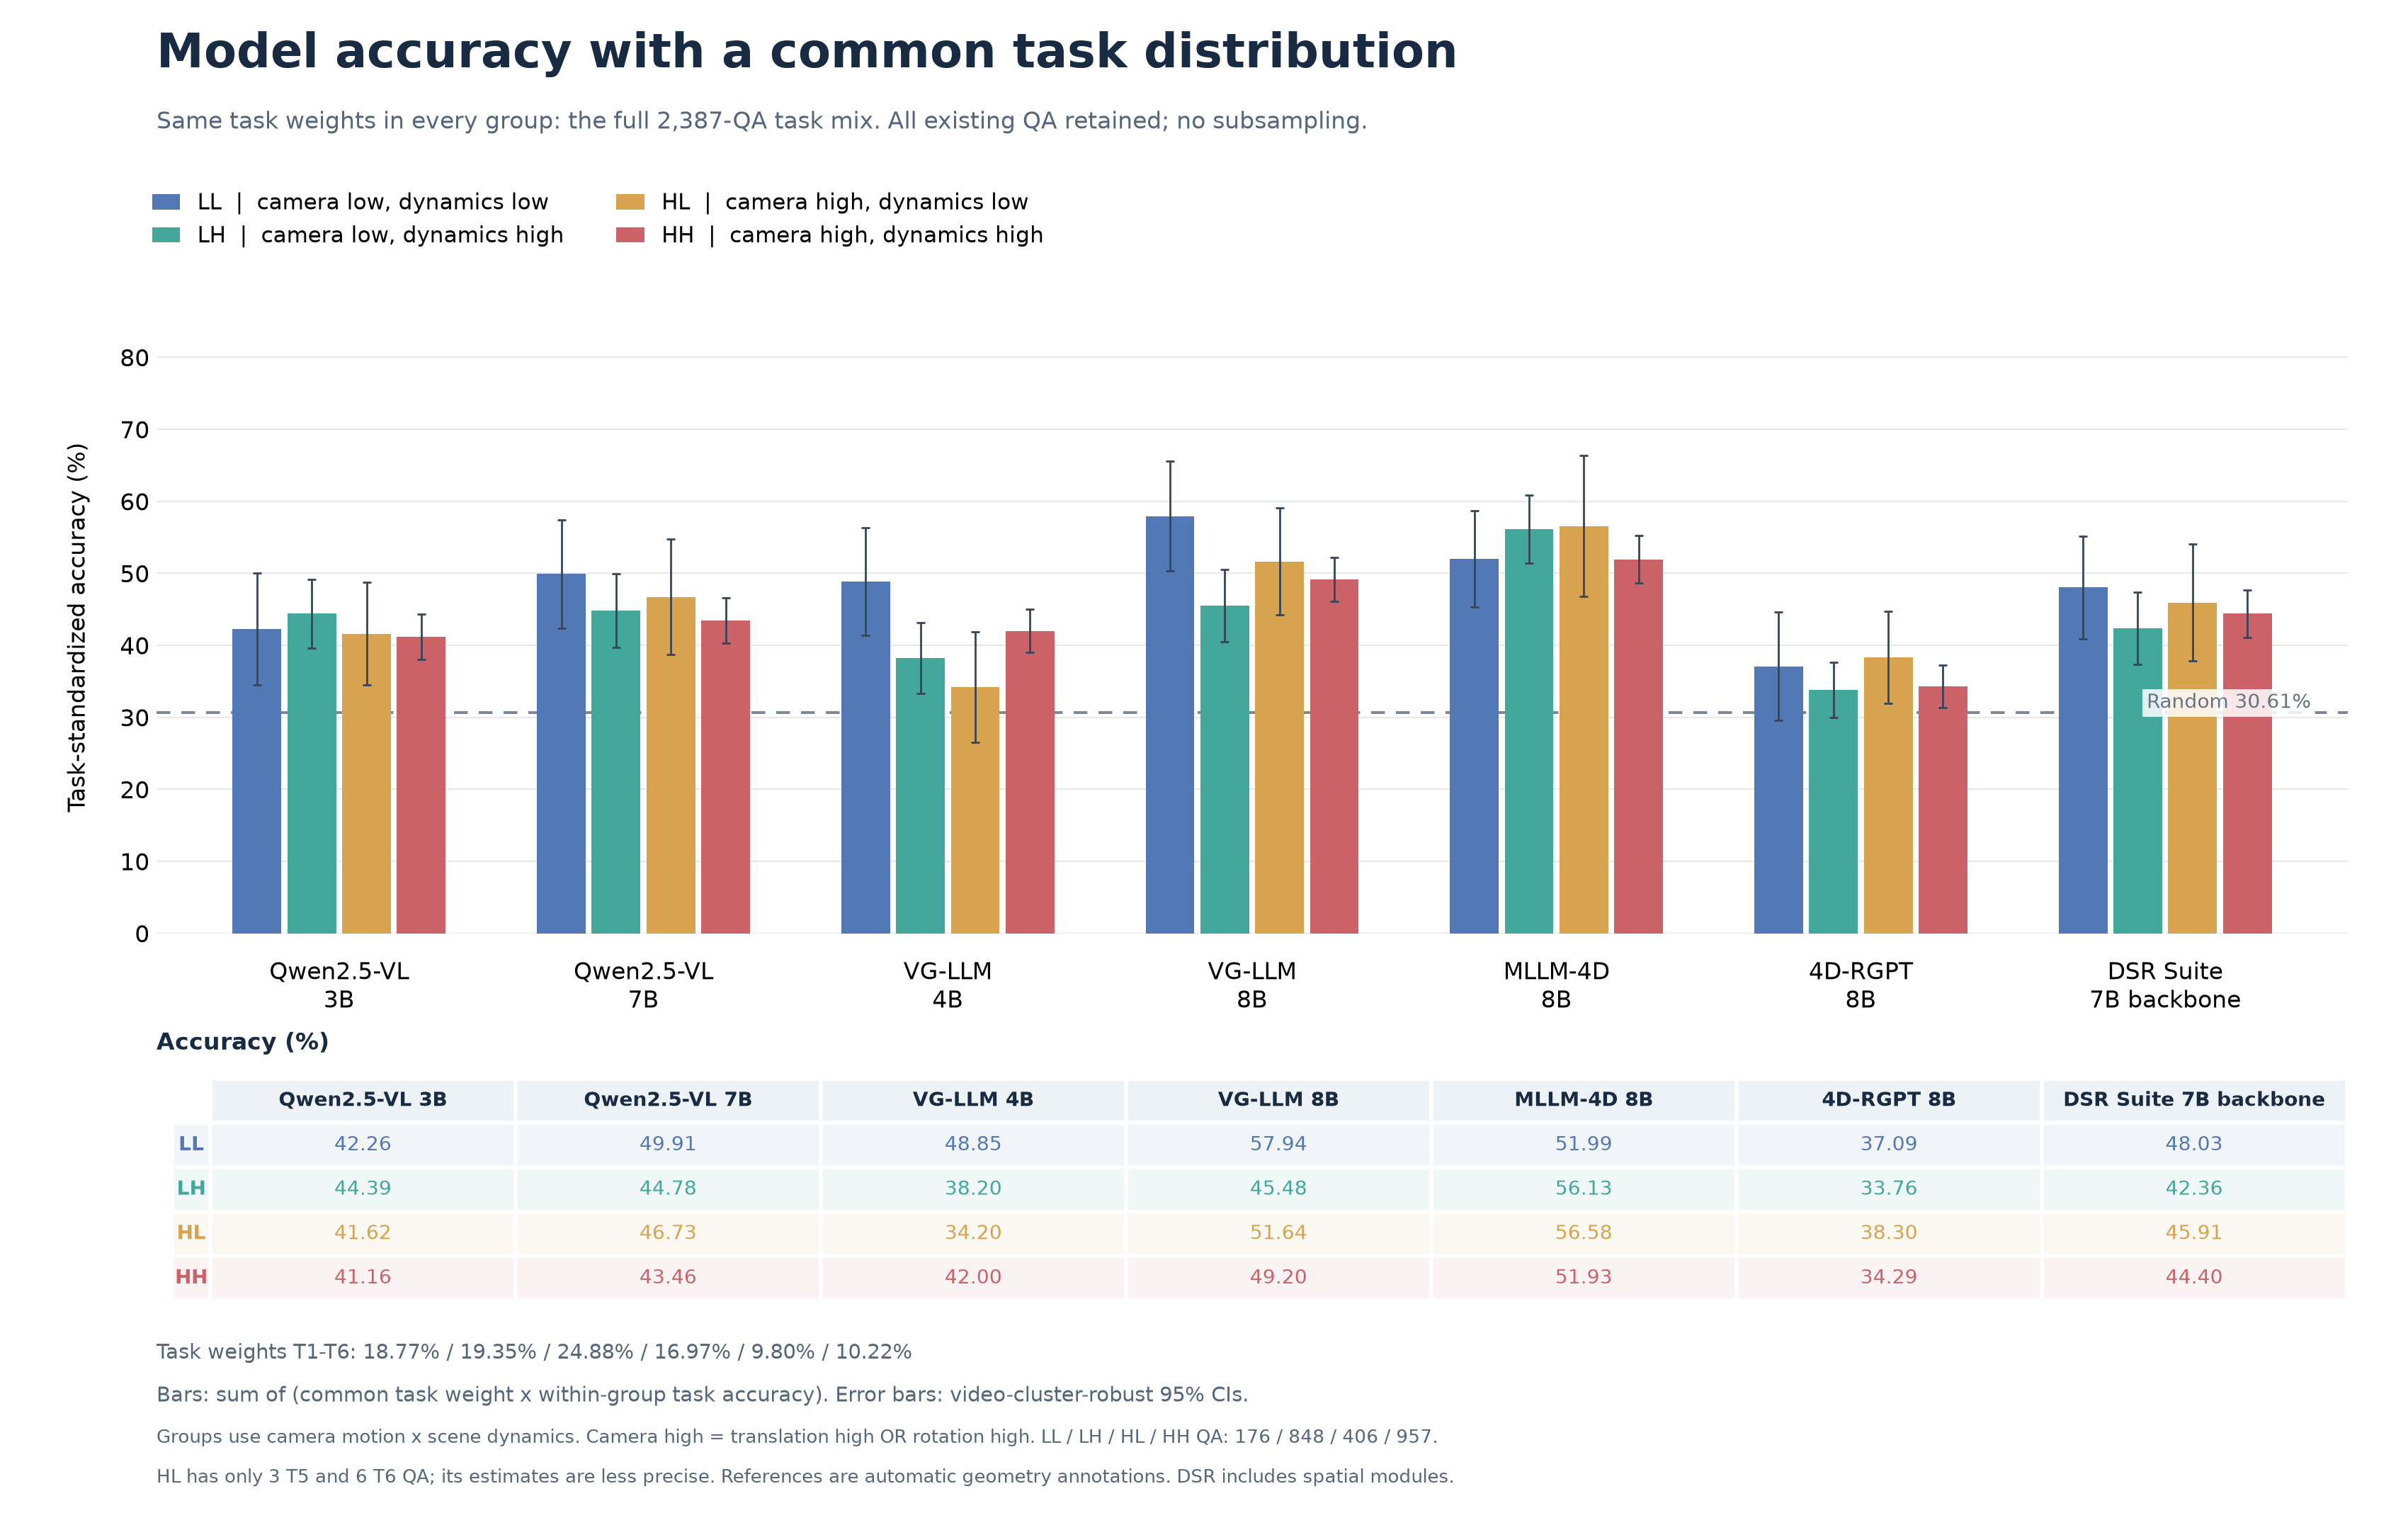

Data behind this chart, as committed beside it:
group, model, accuracy_percent, se_pp, ci95_low_percent, ci95_high_percent, n_qa, n_videos, random_accuracy_percent
LL, qwen25vl_3b, 42.26, 3.956, 34.51, 50.01, 176, 124, 30.61
LL, qwen25vl_7b, 49.91, 3.844, 42.38, 57.45, 176, 124, 30.61
LL, vgllm_qa_4b, 48.85, 3.812, 41.38, 56.32, 176, 124, 30.61
LL, vgllm_qa_8b, 57.94, 3.873, 50.35, 65.54, 176, 124, 30.61
LL, mllm4d_sft_8b, 51.99, 3.408, 45.31, 58.67, 176, 124, 30.61
LL, 4drgpt_8b, 37.09, 3.86, 29.53, 44.66, 176, 124, 30.61
LL, dsr_suite_7b, 48.03, 3.637, 40.9, 55.16, 176, 124, 30.61
LH, qwen25vl_3b, 44.39, 2.423, 39.64, 49.14, 848, 417, 30.61
LH, qwen25vl_7b, 44.78, 2.607, 39.67, 49.89, 848, 417, 30.61
LH, vgllm_qa_4b, 38.2, 2.508, 33.28, 43.11, 848, 417, 30.61
LH, vgllm_qa_8b, 45.48, 2.55, 40.48, 50.48, 848, 417, 30.61
LH, mllm4d_sft_8b, 56.13, 2.428, 51.37, 60.89, 848, 417, 30.61
LH, 4drgpt_8b, 33.76, 1.96, 29.92, 37.61, 848, 417, 30.61
LH, dsr_suite_7b, 42.36, 2.582, 37.3, 47.43, 848, 417, 30.61
HL, qwen25vl_3b, 41.62, 3.622, 34.52, 48.72, 406, 261, 30.61
HL, qwen25vl_7b, 46.73, 4.107, 38.68, 54.78, 406, 261, 30.61
HL, vgllm_qa_4b, 34.2, 3.926, 26.51, 41.9, 406, 261, 30.61
HL, vgllm_qa_8b, 51.64, 3.794, 44.21, 59.08, 406, 261, 30.61
HL, mllm4d_sft_8b, 56.58, 4.979, 46.82, 66.34, 406, 261, 30.61
HL, 4drgpt_8b, 38.3, 3.265, 31.9, 44.7, 406, 261, 30.61
HL, dsr_suite_7b, 45.91, 4.137, 37.8, 54.02, 406, 261, 30.61
HH, qwen25vl_3b, 41.16, 1.603, 38.02, 44.31, 957, 473, 30.61
HH, qwen25vl_7b, 43.46, 1.593, 40.34, 46.59, 957, 473, 30.61
HH, vgllm_qa_4b, 42, 1.546, 38.97, 45.03, 957, 473, 30.61
HH, vgllm_qa_8b, 49.2, 1.556, 46.15, 52.25, 957, 473, 30.61
HH, mllm4d_sft_8b, 51.93, 1.684, 48.63, 55.23, 957, 473, 30.61
HH, 4drgpt_8b, 34.29, 1.496, 31.36, 37.22, 957, 473, 30.61
HH, dsr_suite_7b, 44.4, 1.67, 41.12, 47.67, 957, 473, 30.61
